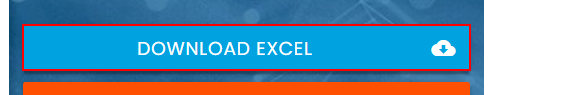
Workflow: rpa challenge

Step 1: click on the link 'Download Excel cloud_download'

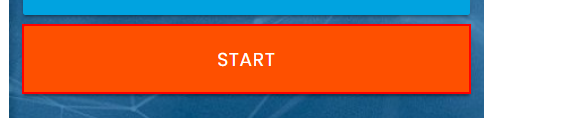
Step 2: click on the button

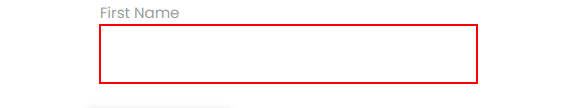
Step 3: type [fname.ToString] into the text box

Step 4: Find Element 'LABEL' on the label 'First Name' (no picture)

Step 5: type [lname.ToString] into the text box (no picture)

Step 6: Find Element 'LABEL' on the label 'Last Name' (no picture)

Step 7: type [cname.ToString] into the text box (no picture)

Step 8: Find Element 'LABEL' on the label 'Company Name' (no picture)

Step 9: type [role.ToString] into the text box (no picture)

Step 10: Find Element 'LABEL' on the label 'Role in Company' (no picture)

Step 11: type [address.ToString] into the text box (no picture)

Step 12: Find Element 'LABEL' on the label 'Address' (no picture)

Step 13: type [email.ToString] into the text box (no picture)

Step 14: Find Element 'LABEL' on the label 'Email' (no picture)

Step 15: type [phone.ToString] into the text box (no picture)

Step 16: Find Element 'LABEL' on the label 'Phone Number' (no picture)

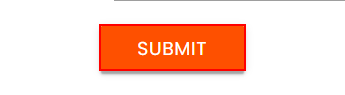
Step 17: click on the text box
